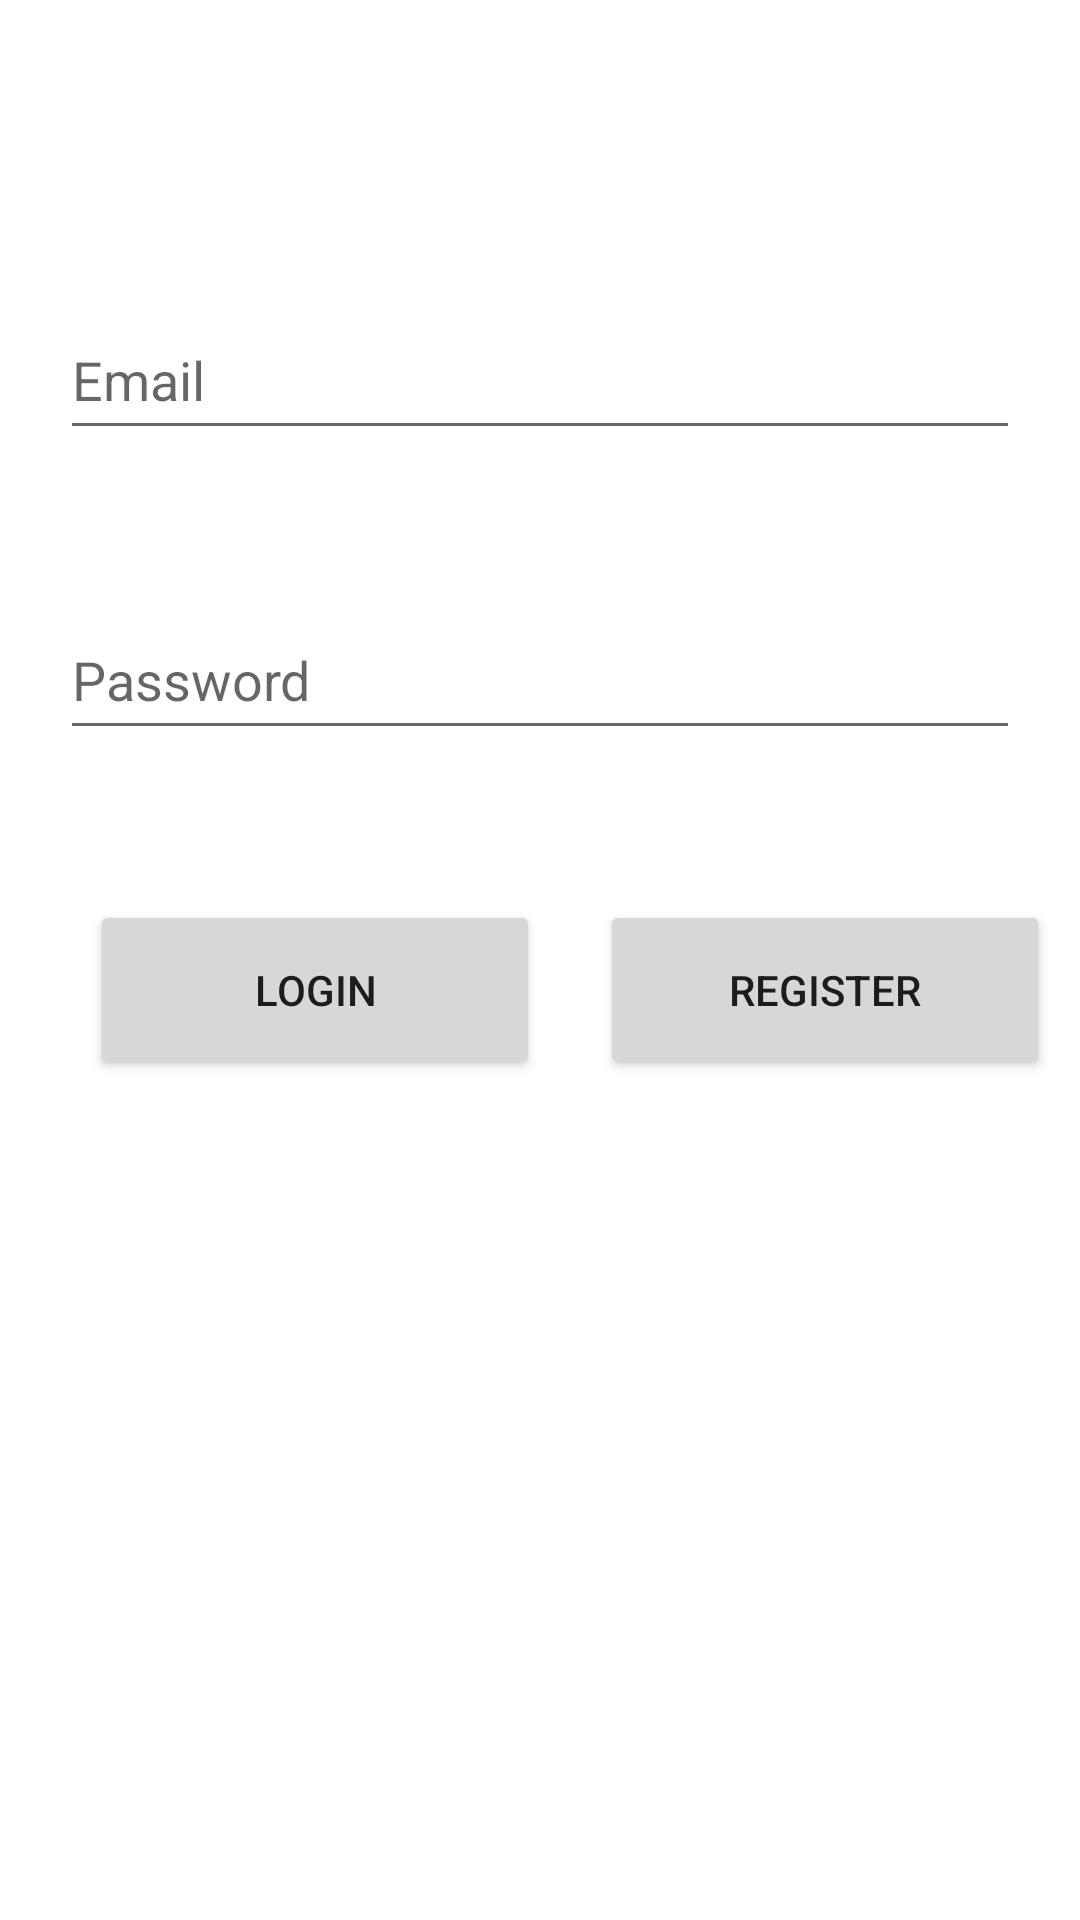

Produce the Android XML layout that renders to this screen, including the resource entries it uses.
<!-- AndroidManifest.xml: application theme Theme.RegisterSQL -->
<!-- res/layout/activity_login.xml -->
<?xml version="1.0" encoding="utf-8"?>
<RelativeLayout xmlns:android="http://schemas.android.com/apk/res/android"
    xmlns:app="http://schemas.android.com/apk/res-auto"
    xmlns:tools="http://schemas.android.com/tools"
    android:layout_width="match_parent"
    android:layout_height="match_parent"
    tools:context=".loginActivity">

    <EditText
        android:id="@+id/txtemail"
        android:layout_width="320dp"
        android:layout_height="50dp"
        android:layout_centerHorizontal="true"
        android:layout_marginTop="100dp"
        android:ems="10"
        android:hint="Email"
        android:inputType="textPersonName" />

    <EditText
        android:id="@+id/txtp"
        android:layout_width="320dp"
        android:layout_height="50dp"
        android:layout_centerHorizontal="true"
        android:layout_marginTop="200dp"
        android:ems="10"
        android:hint="Password"
        android:inputType="textPersonName" />

    <Button
        android:id="@+id/btnlogin"
        android:layout_width="150dp"
        android:layout_height="60dp"
        android:layout_marginLeft="30dp"
        android:layout_marginTop="300dp"
        android:text="Login" />

    <Button
        android:layout_marginTop="300dp"
        android:layout_marginLeft="200dp"
        android:id="@+id/btnregister"
        android:layout_width="150dp"
        android:layout_height="60dp"
        android:text="Register" />

</RelativeLayout>
<!-- resources referenced by this layout -->
<resources>
  <style name="Theme.RegisterSQL" parent="Theme.MaterialComponents.DayNight.DarkActionBar">
          
          <item name="colorPrimary">@color/purple_500</item>
          <item name="colorPrimaryVariant">@color/purple_700</item>
          <item name="colorOnPrimary">@color/white</item>
          
          <item name="colorSecondary">@color/teal_200</item>
          <item name="colorSecondaryVariant">@color/teal_700</item>
          <item name="colorOnSecondary">@color/black</item>
          
          <item name="android:statusBarColor">?attr/colorPrimaryVariant</item>
          
      </style>
  <!-- not gathered from this repository: default colours our renderer supplied (Android Studio template values) -->
  <color name="purple_500">#FF6200EE</color>
  <color name="purple_700">#FF3700B3</color>
  <color name="teal_200">#FF03DAC5</color>
  <color name="teal_700">#FF018786</color>
  <color name="black">#FF000000</color>
  <color name="white">#FFFFFFFF</color>
</resources>
